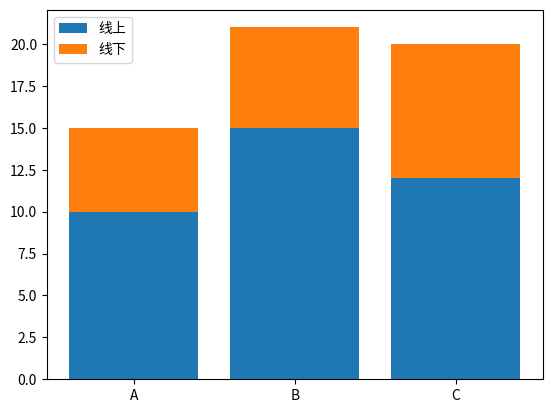

Reproduce this figure in Python.
"""可运行示例：先预测结果，再执行。"""

import matplotlib.pyplot as plt
categories = ["A", "B", "C"]
online = [10, 15, 12]
offline = [5, 6, 8]
plt.bar(categories, online, label="线上")
plt.bar(categories, offline, bottom=online, label="线下")
plt.legend()
plt.show()
